2-way image classification set "data" from GitHub (Beulla/ml_pipelines_summative); label vocabulary: dyslexic, non dyslexic.

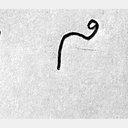
Label: dyslexic

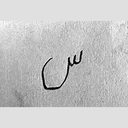
Label: dyslexic

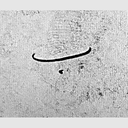
Label: dyslexic

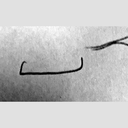
Label: dyslexic

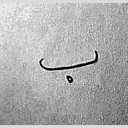
Label: non dyslexic

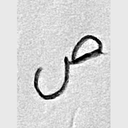
Label: non dyslexic
